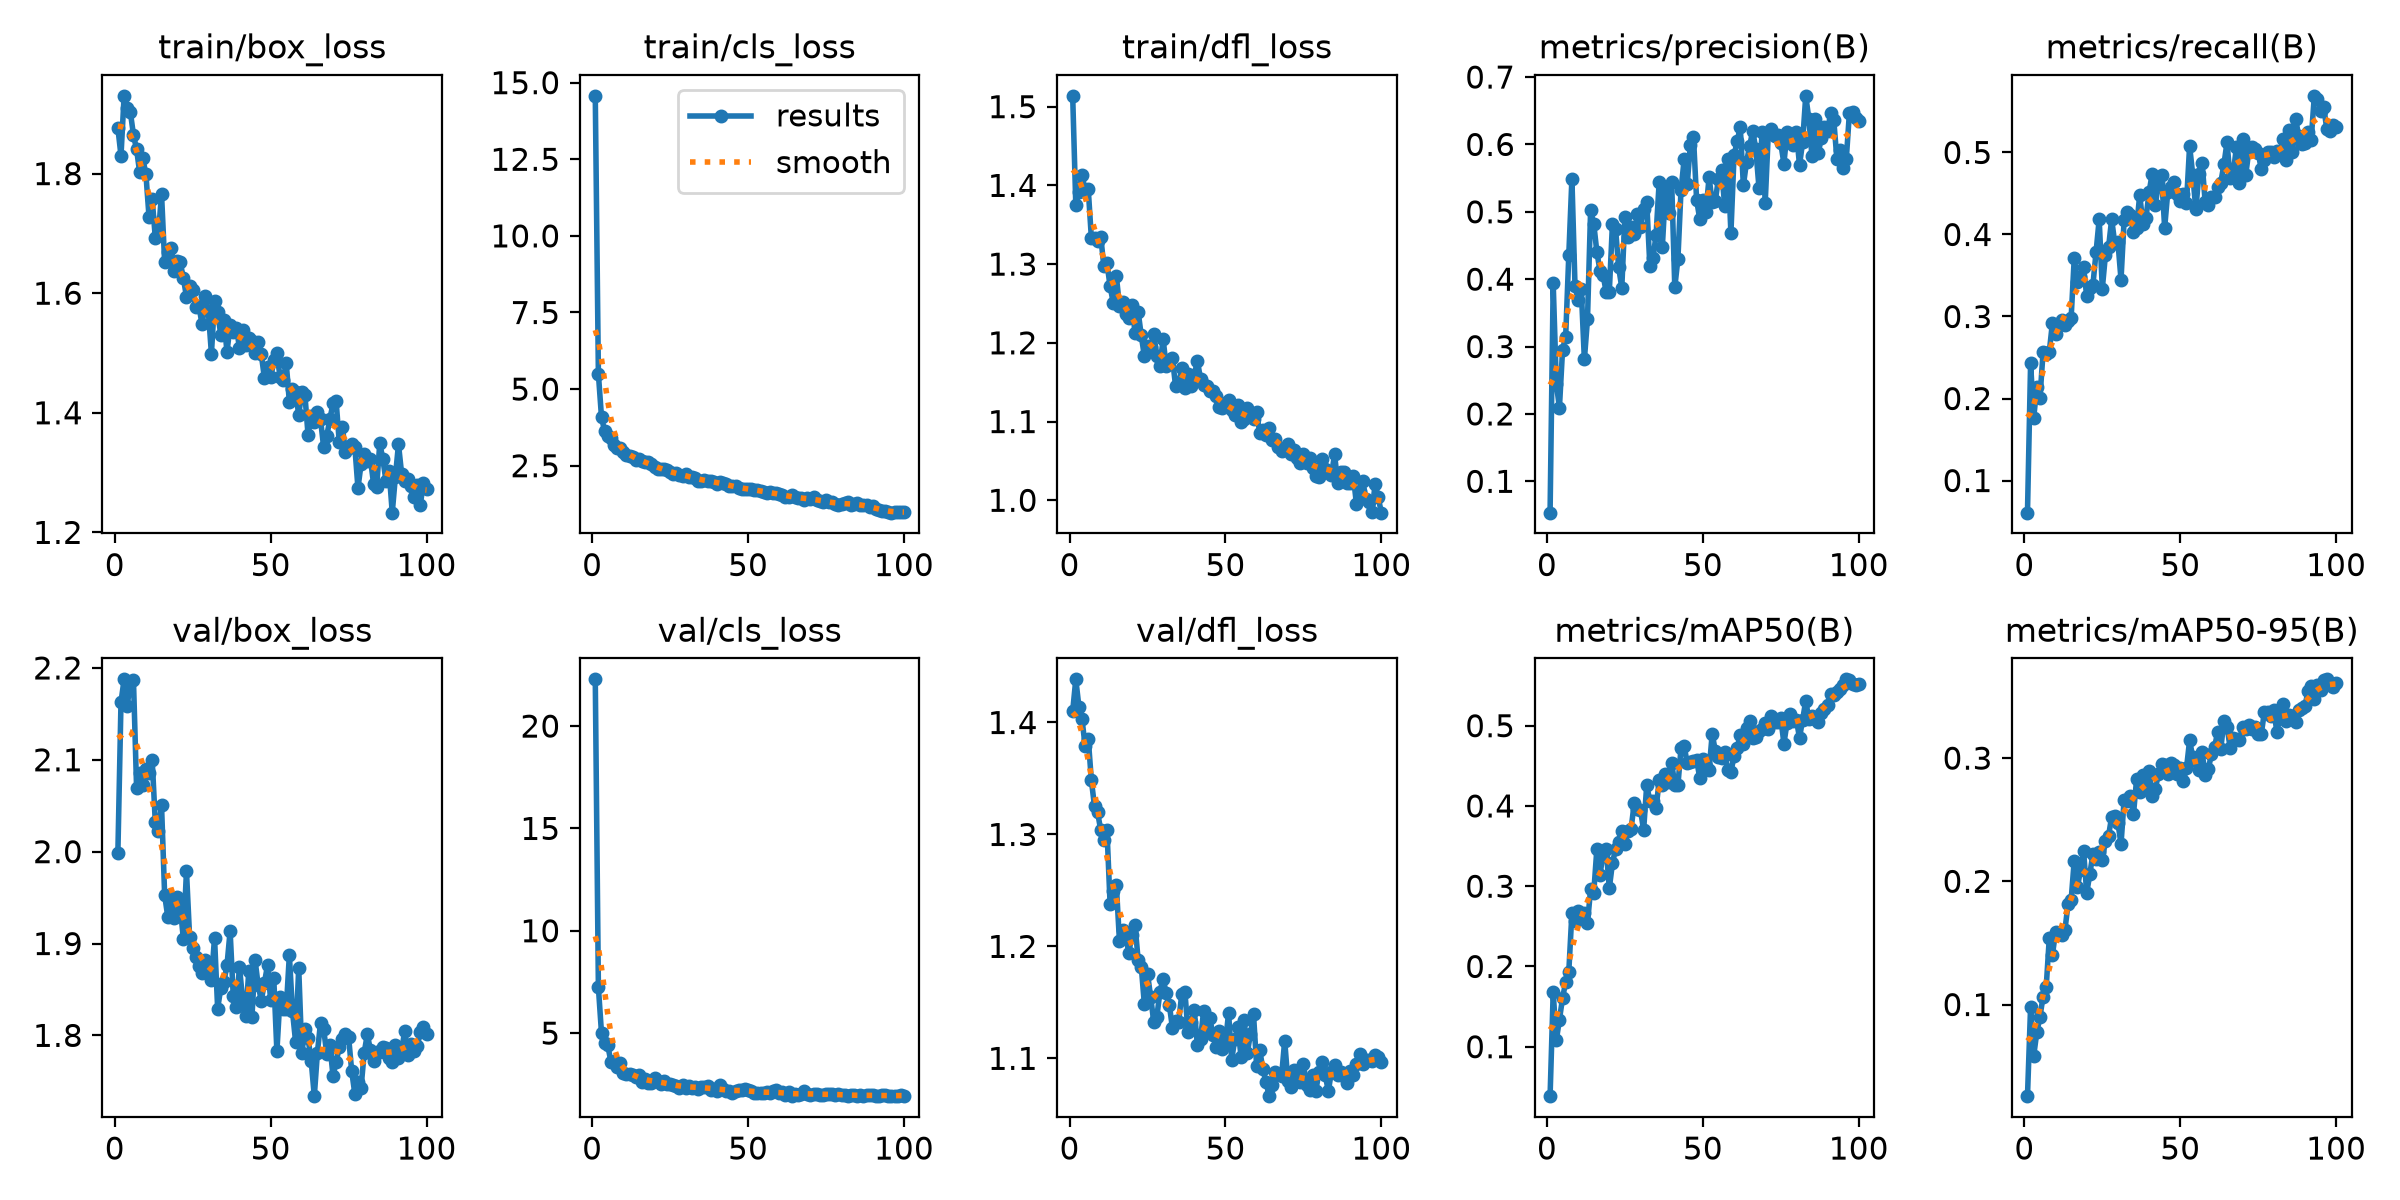

The table this chart was drawn from, first rows:
epoch, time, train/box_loss, train/cls_loss, train/dfl_loss, metrics/precision(B), metrics/recall(B), metrics/mAP50(B), metrics/mAP50-95(B), val/box_loss, val/cls_loss, val/dfl_loss, lr/pg0, lr/pg1, lr/pg2
1, 54.46, 1.876, 14.57, 1.514, 0.05349, 0.06082, 0.03838, 0.02562, 1.999, 22.28, 1.41, 0.0001567, 0.0001567, 0.0001567
2, 89.28, 1.83, 5.493, 1.375, 0.3939, 0.2427, 0.1676, 0.09828, 2.163, 7.232, 1.439, 0.0003122, 0.0003122, 0.0003122
3, 124.4, 1.93, 4.076, 1.391, 0.2449, 0.1765, 0.108, 0.05847, 2.188, 4.993, 1.414, 0.0004646, 0.0004646, 0.0004646
4, 158.6, 1.909, 3.626, 1.413, 0.2095, 0.2141, 0.1338, 0.07756, 2.159, 4.519, 1.403, 0.0004619, 0.0004619, 0.0004619
5, 193.5, 1.903, 3.455, 1.394, 0.2952, 0.2002, 0.1606, 0.08999, 2.184, 4.409, 1.379, 0.0004572, 0.0004572, 0.0004572
6, 227.8, 1.865, 3.398, 1.395, 0.3147, 0.2563, 0.1806, 0.1064, 2.186, 3.612, 1.385, 0.0004524, 0.0004524, 0.0004524
7, 261.7, 1.84, 3.177, 1.333, 0.4354, 0.254, 0.1931, 0.1139, 2.069, 3.644, 1.348, 0.0004477, 0.0004477, 0.0004477
8, 296.9, 1.802, 3.09, 1.333, 0.549, 0.2571, 0.2666, 0.1542, 2.086, 3.321, 1.325, 0.000443, 0.000443, 0.000443
9, 331.3, 1.826, 3.082, 1.329, 0.3891, 0.2923, 0.2565, 0.1404, 2.073, 3.534, 1.32, 0.0004383, 0.0004383, 0.0004383
10, 365.7, 1.799, 2.952, 1.335, 0.369, 0.2788, 0.2692, 0.1587, 2.09, 3.031, 1.304, 0.0004336, 0.0004336, 0.0004336
11, 399.8, 1.727, 2.862, 1.297, 0.3849, 0.2899, 0.2614, 0.1575, 2.085, 3.016, 1.295, 0.0004289, 0.0004289, 0.0004289
12, 434.9, 1.758, 2.814, 1.301, 0.2808, 0.2957, 0.2661, 0.1568, 2.1, 3.001, 1.304, 0.0004242, 0.0004242, 0.0004242
13, 468.8, 1.693, 2.793, 1.272, 0.3407, 0.2897, 0.2539, 0.1602, 2.032, 2.941, 1.238, 0.0004195, 0.0004195, 0.0004195
14, 504.9, 1.698, 2.692, 1.251, 0.5023, 0.2945, 0.2961, 0.1813, 2.023, 2.867, 1.25, 0.0004147, 0.0004147, 0.0004147
15, 540.4, 1.766, 2.705, 1.285, 0.4825, 0.2981, 0.2915, 0.1847, 2.051, 2.931, 1.255, 0.00041, 0.00041, 0.00041
16, 575.8, 1.652, 2.641, 1.247, 0.4406, 0.3712, 0.3461, 0.2169, 1.953, 2.59, 1.205, 0.0004053, 0.0004053, 0.0004053
17, 611.2, 1.669, 2.62, 1.252, 0.4128, 0.3422, 0.3138, 0.1951, 1.929, 2.734, 1.215, 0.0004006, 0.0004006, 0.0004006
18, 646.4, 1.675, 2.619, 1.237, 0.4063, 0.3478, 0.3407, 0.2089, 1.95, 2.587, 1.21, 0.0003959, 0.0003959, 0.0003959
19, 687.5, 1.636, 2.553, 1.232, 0.3807, 0.3599, 0.3463, 0.2245, 1.928, 2.564, 1.194, 0.0003912, 0.0003912, 0.0003912
20, 724.7, 1.654, 2.445, 1.248, 0.3815, 0.3255, 0.2975, 0.1904, 1.951, 2.817, 1.21, 0.0003865, 0.0003865, 0.0003865
21, 762.6, 1.651, 2.4, 1.213, 0.4818, 0.3342, 0.3286, 0.2061, 1.94, 2.662, 1.22, 0.0003818, 0.0003818, 0.0003818
22, 800.6, 1.626, 2.392, 1.239, 0.475, 0.339, 0.3465, 0.2222, 1.905, 2.525, 1.188, 0.000377, 0.000377, 0.000377
23, 837.9, 1.594, 2.403, 1.209, 0.4173, 0.3787, 0.3556, 0.218, 1.979, 2.644, 1.182, 0.0003723, 0.0003723, 0.0003723
24, 875.2, 1.612, 2.345, 1.183, 0.3874, 0.4185, 0.3692, 0.2242, 1.908, 2.528, 1.148, 0.0003676, 0.0003676, 0.0003676
25, 912.9, 1.605, 2.299, 1.196, 0.4928, 0.3339, 0.3523, 0.217, 1.895, 2.531, 1.176, 0.0003629, 0.0003629, 0.0003629
26, 951.3, 1.577, 2.244, 1.195, 0.4621, 0.375, 0.369, 0.2329, 1.885, 2.445, 1.155, 0.0003582, 0.0003582, 0.0003582
27, 988.8, 1.578, 2.254, 1.211, 0.4772, 0.3842, 0.3719, 0.2369, 1.876, 2.401, 1.133, 0.0003535, 0.0003535, 0.0003535
28, 1027, 1.548, 2.189, 1.183, 0.4678, 0.4187, 0.4038, 0.2524, 1.868, 2.312, 1.137, 0.0003488, 0.0003488, 0.0003488
29, 1064, 1.595, 2.167, 1.171, 0.4975, 0.3892, 0.3957, 0.2527, 1.882, 2.453, 1.16, 0.0003441, 0.0003441, 0.0003441
30, 1102, 1.571, 2.233, 1.205, 0.477, 0.3914, 0.395, 0.2477, 1.879, 2.34, 1.171, 0.0003393, 0.0003393, 0.0003393
31, 1139, 1.499, 2.146, 1.17, 0.5037, 0.345, 0.3697, 0.2301, 1.86, 2.426, 1.158, 0.0003346, 0.0003346, 0.0003346
32, 1178, 1.586, 2.137, 1.178, 0.5141, 0.4179, 0.4262, 0.2662, 1.907, 2.339, 1.148, 0.0003299, 0.0003299, 0.0003299
33, 1215, 1.568, 2.11, 1.18, 0.4202, 0.4271, 0.4061, 0.2652, 1.829, 2.371, 1.127, 0.0003252, 0.0003252, 0.0003252
34, 1253, 1.53, 2.009, 1.145, 0.431, 0.4233, 0.4063, 0.2695, 1.851, 2.292, 1.133, 0.0003205, 0.0003205, 0.0003205
35, 1291, 1.555, 2.002, 1.148, 0.466, 0.4025, 0.3971, 0.2545, 1.858, 2.353, 1.133, 0.0003158, 0.0003158, 0.0003158
36, 1329, 1.502, 2.041, 1.168, 0.5447, 0.4085, 0.432, 0.2829, 1.877, 2.355, 1.158, 0.0003111, 0.0003111, 0.0003111
37, 1366, 1.546, 1.996, 1.142, 0.4474, 0.4485, 0.4259, 0.2723, 1.914, 2.395, 1.159, 0.0003064, 0.0003064, 0.0003064
38, 1404, 1.535, 2.005, 1.16, 0.5316, 0.4134, 0.4402, 0.2863, 1.843, 2.2, 1.123, 0.0003016, 0.0003016, 0.0003016
39, 1442, 1.542, 1.972, 1.145, 0.4988, 0.4201, 0.4298, 0.2758, 1.831, 2.285, 1.133, 0.0002969, 0.0002969, 0.0002969
40, 1479, 1.509, 1.919, 1.159, 0.544, 0.4514, 0.4537, 0.2898, 1.874, 2.181, 1.143, 0.0002922, 0.0002922, 0.0002922
41, 1517, 1.538, 1.957, 1.177, 0.3879, 0.4743, 0.4259, 0.2691, 1.839, 2.443, 1.112, 0.0002875, 0.0002875, 0.0002875
42, 1554, 1.513, 1.952, 1.155, 0.43, 0.4359, 0.4258, 0.2748, 1.821, 2.252, 1.117, 0.0002828, 0.0002828, 0.0002828
43, 1591, 1.525, 1.888, 1.146, 0.5326, 0.4625, 0.4717, 0.2875, 1.87, 2.192, 1.142, 0.0002781, 0.0002781, 0.0002781
44, 1629, 1.52, 1.824, 1.145, 0.5777, 0.4722, 0.4746, 0.2949, 1.82, 2.153, 1.125, 0.0002734, 0.0002734, 0.0002734
45, 1667, 1.5, 1.83, 1.138, 0.5416, 0.4082, 0.4532, 0.2941, 1.882, 2.092, 1.136, 0.0002687, 0.0002687, 0.0002687
46, 1705, 1.519, 1.832, 1.139, 0.5998, 0.452, 0.4549, 0.2875, 1.855, 2.174, 1.121, 0.0002639, 0.0002639, 0.0002639
47, 1743, 1.498, 1.762, 1.133, 0.6103, 0.4576, 0.4555, 0.2959, 1.838, 2.203, 1.11, 0.0002592, 0.0002592, 0.0002592
48, 1781, 1.458, 1.724, 1.118, 0.5177, 0.4644, 0.4573, 0.2948, 1.857, 2.221, 1.125, 0.0002545, 0.0002545, 0.0002545
49, 1819, 1.477, 1.753, 1.117, 0.4894, 0.4498, 0.4352, 0.287, 1.876, 2.29, 1.108, 0.0002498, 0.0002498, 0.0002498
50, 1856, 1.459, 1.747, 1.123, 0.5177, 0.4405, 0.4583, 0.2918, 1.838, 2.235, 1.113, 0.0002451, 0.0002451, 0.0002451
51, 1893, 1.489, 1.75, 1.127, 0.5001, 0.4493, 0.4497, 0.2818, 1.862, 2.188, 1.141, 0.0002404, 0.0002404, 0.0002404
52, 1930, 1.5, 1.719, 1.115, 0.5515, 0.4384, 0.4443, 0.2918, 1.783, 2.09, 1.099, 0.0002357, 0.0002357, 0.0002357
53, 1968, 1.46, 1.696, 1.108, 0.514, 0.508, 0.4899, 0.3144, 1.841, 2.083, 1.117, 0.000231, 0.000231, 0.000231
54, 2005, 1.456, 1.687, 1.122, 0.5166, 0.473, 0.4684, 0.3009, 1.829, 2.055, 1.128, 0.0002262, 0.0002262, 0.0002262
55, 2043, 1.483, 1.639, 1.099, 0.5493, 0.4309, 0.4607, 0.2977, 1.829, 2.087, 1.102, 0.0002215, 0.0002215, 0.0002215
56, 2080, 1.418, 1.606, 1.103, 0.5625, 0.4742, 0.4593, 0.29, 1.887, 2.12, 1.135, 0.0002168, 0.0002168, 0.0002168
57, 2118, 1.44, 1.648, 1.117, 0.5091, 0.4877, 0.4675, 0.3047, 1.826, 2.077, 1.105, 0.0002121, 0.0002121, 0.0002121
58, 2156, 1.435, 1.598, 1.111, 0.5778, 0.4391, 0.4448, 0.2865, 1.793, 2.185, 1.122, 0.0002074, 0.0002074, 0.0002074
59, 2194, 1.397, 1.623, 1.103, 0.4683, 0.4364, 0.4424, 0.2911, 1.874, 2.202, 1.139, 0.0002027, 0.0002027, 0.0002027
60, 2232, 1.435, 1.578, 1.112, 0.5837, 0.4459, 0.4619, 0.3033, 1.781, 2.065, 1.094, 0.000198, 0.000198, 0.000198
... 40 more rows
